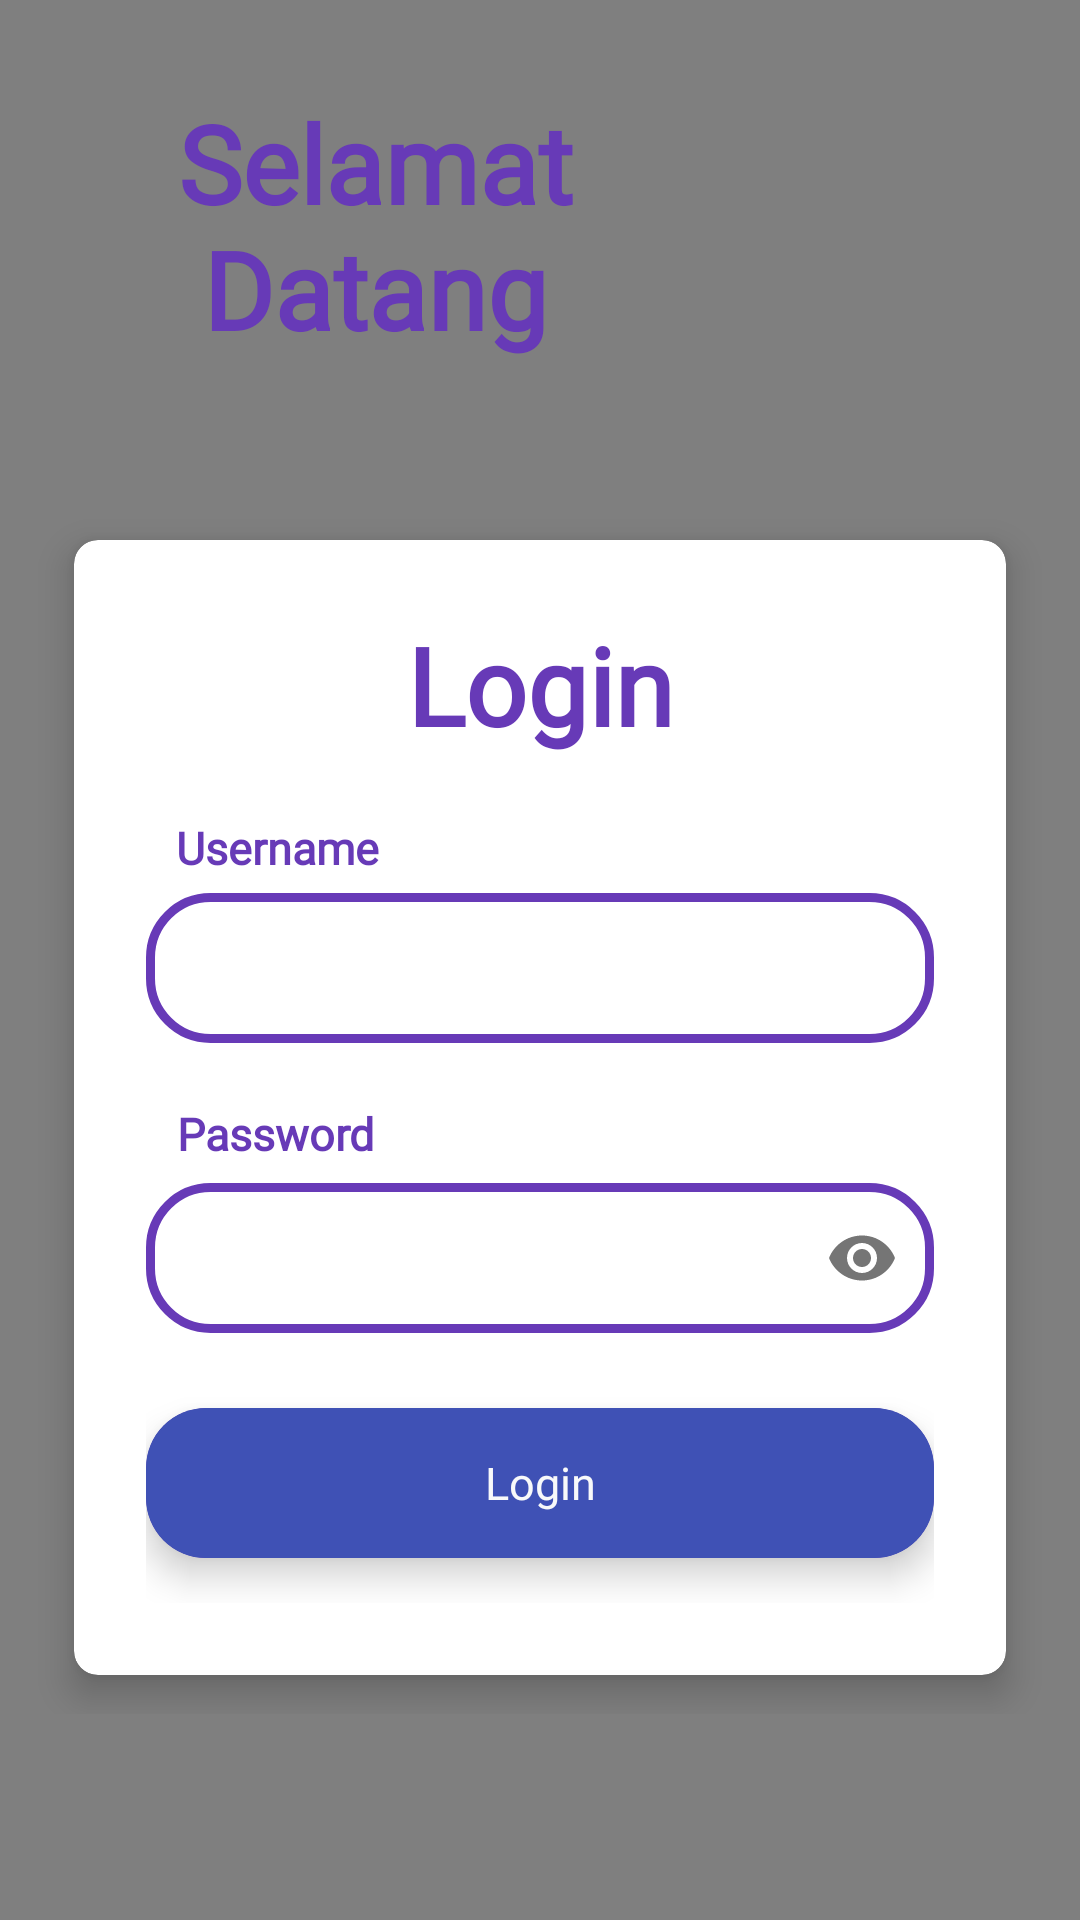

Android layout source for this screen:
<!-- AndroidManifest.xml: application theme Theme.AdivaHRIS -->
<!-- res/layout/activity_login.xml -->
<?xml version="1.0" encoding="utf-8"?>
<RelativeLayout
    xmlns:android="http://schemas.android.com/apk/res/android"
    xmlns:app="http://schemas.android.com/apk/res-auto"
    xmlns:tools="http://schemas.android.com/tools"
    xmlns:card_view="http://schemas.android.com/apk/res-auto"
    android:layout_width="match_parent"
    android:layout_height="match_parent"
    android:orientation="vertical"
    android:gravity="center">

    <com.airbnb.lottie.LottieAnimationView
        android:id="@+id/animation_view"
        android:layout_width="match_parent"
        android:layout_height="match_parent"
        android:scaleType="fitXY"
        app:lottie_autoPlay="true"
        app:lottie_loop="true"
        app:lottie_rawRes="@raw/wave"
        app:tint="@color/colorPrimaryDark"/>

    <ScrollView
        android:layout_width="match_parent"
        android:layout_height="wrap_content"
        android:layout_alignParentTop="true"
        android:layout_marginStart="0dp"
        android:layout_marginTop="0dp"
        android:layout_marginEnd="0dp">

        <LinearLayout
            android:id="@+id/tittle"
            android:layout_width="match_parent"
            android:layout_height="wrap_content"
            android:layout_alignParentTop="true"
            android:orientation="vertical">

            <TextView
                android:layout_width="190dp"
                android:layout_height="wrap_content"
                android:layout_marginStart="30dp"
                android:layout_marginTop="30dp"
                android:fontFamily="@font/andika_new_basic_bold"
                android:text="Selamat Datang"
                android:textAlignment="center"
                android:textColor="@color/colorPrimaryDark"
                android:textSize="36sp"
                android:textStyle="bold"
                tools:ignore="RtlCompat" />

            <ImageView
                android:layout_width="121dp"
                android:layout_height="121dp"
                android:layout_gravity="end"
                android:layout_marginTop="-60dp"
                android:layout_marginEnd="30dp"
                android:layout_marginRight="30dp"
                android:src="@drawable/facescan" />

            <androidx.cardview.widget.CardView
                style="@style/IconCard"
                android:layout_width="match_parent"
                android:layout_height="wrap_content"
                android:layout_marginStart="15dp"
                android:layout_marginTop="-15dp"
                android:layout_marginEnd="15dp"
                android:backgroundTint="@color/white">


                <LinearLayout
                    android:layout_width="match_parent"
                    android:layout_height="wrap_content"
                    android:layout_gravity="center_horizontal"
                    android:orientation="vertical"
                    android:padding="24dp">

                    <TextView
                        android:id="@+id/loginText"
                        android:layout_width="match_parent"
                        android:layout_height="wrap_content"
                        android:fontFamily="@font/andika_new_basic_bold"
                        android:gravity="center_horizontal"
                        android:text="Login"
                        android:textAlignment="center"
                        android:textColor="@color/colorPrimaryDark"
                        android:textSize="36sp"
                        android:textStyle="bold" />

                    <TextView
                        android:layout_width="wrap_content"
                        android:layout_height="wrap_content"
                        android:layout_marginStart="10dp"
                        android:layout_marginTop="20dp"
                        android:fontFamily="@font/andika_new_basic"
                        android:gravity="center_horizontal"
                        android:text="Username"
                        android:textAlignment="center"
                        android:textColor="@color/colorPrimaryDark"
                        android:textSize="15sp"
                        android:textStyle="bold" />

                    <EditText
                        android:id="@+id/insert_username"
                        android:layout_width="match_parent"
                        android:layout_height="50dp"
                        android:layout_marginTop="5dp"
                        android:background="@drawable/custom_edittext"
                        android:fontFamily="@font/andika_new_basic"
                        android:paddingStart="20dp"
                        android:paddingEnd="20dp"
                        android:textColor="@color/colorPrimary"
                        android:textSize="15sp" />


                    <TextView
                        android:layout_width="wrap_content"
                        android:layout_height="wrap_content"
                        android:layout_marginStart="10dp"
                        android:layout_marginTop="20dp"
                        android:fontFamily="@font/andika_new_basic"
                        android:gravity="center_horizontal"
                        android:text="Password"
                        android:textAlignment="center"
                        android:textColor="@color/colorPrimaryDark"
                        android:textSize="15sp"
                        android:textStyle="bold" />

                    <com.google.android.material.textfield.TextInputLayout
                        android:layout_width="match_parent"
                        android:layout_height="wrap_content"
                        android:layout_marginTop="-5dp"
                        app:passwordToggleEnabled="true">

                        <com.google.android.material.textfield.TextInputEditText
                            android:id="@+id/insert_password"
                            android:layout_width="match_parent"
                            android:layout_height="50dp"
                            android:background="@drawable/custom_edittext"
                            android:ems="10"
                            android:fontFamily="@font/andika_new_basic"
                            android:inputType="textPassword"
                            android:paddingStart="20dp"
                            android:paddingEnd="20dp"
                            android:textColor="@color/colorPrimary"
                            android:textSize="15dp" />

                    </com.google.android.material.textfield.TextInputLayout>

                    <androidx.cardview.widget.CardView
                        android:id="@+id/login"
                        style="@style/Rectanggle"
                        android:layout_width="match_parent"
                        android:layout_height="wrap_content"
                        android:layout_marginTop="25dp"
                        android:layout_marginBottom="15dp"
                        app:cardCornerRadius="20dp">

                        <LinearLayout
                            android:layout_width="match_parent"
                            android:layout_height="50dp"
                            android:layout_gravity="center"
                            android:background="@color/colorAccent">

                            <TextView
                                android:id="@+id/textIsi"
                                android:layout_width="match_parent"
                                android:layout_height="wrap_content"
                                android:layout_gravity="center_vertical"
                                android:fontFamily="@font/andika_new_basic"
                                android:gravity="center"
                                android:text="Login"
                                android:textAlignment="center"
                                android:textColor="@color/whiteTextColor"
                                android:textSize="15sp" />

                        </LinearLayout>

                    </androidx.cardview.widget.CardView>

                </LinearLayout>

            </androidx.cardview.widget.CardView>

        </LinearLayout>

    </ScrollView>

</RelativeLayout>
<!-- resources referenced by this layout -->
<resources>
  <color name="colorAccent">#3F51B5</color>
  <color name="colorPrimary">#9C27B0</color>
  <color name="colorPrimaryDark">#673AB7</color>
  <color name="white">#FFFFFFFF</color>
  <color name="whiteTextColor">#f8f9fa</color>
  <!-- drawable custom_edittext (drawable) -->
  <?xml version="1.0" encoding="utf-8"?>
  <shape xmlns:android="http://schemas.android.com/apk/res/android"
      android:shape="rectangle">
      <stroke
          android:width="3dp"
          android:color="@color/colorPrimaryDark"/>
      <corners
          android:radius="20dp"/>
  </shape>
  <style name="IconCard">
      <item name="cardCornerRadius">8dp</item>
      <item name="cardBackgroundColor">@color/white</item>
      <item name="cardElevation">7dp</item>
      <item name="cardUseCompatPadding">true</item>
  </style>
  <style name="Rectanggle">
      <item name="cardBackgroundColor">@color/colorPrimaryDark</item>
      <item name="cardElevation">7dp</item>
  </style>
  <style name="Theme.AdivaHRIS" parent="Theme.AppCompat.Light.NoActionBar">
      
      <item name="colorPrimaryDark">#7183D9</item>
      <item name="alertDialogTheme">@style/FullscreenDialogTheme</item>
      
  </style>
  <style name="FullscreenDialogTheme" parent="ThemeOverlay.AppCompat.Dialog">
          <item name="android:windowIsFloating">false</item>
          <item name="android:windowBackground">@android:color/transparent</item>
          <item name="android:windowFullscreen">true</item>
          <item name="android:windowContentOverlay">@null</item>
      </style>
</resources>
